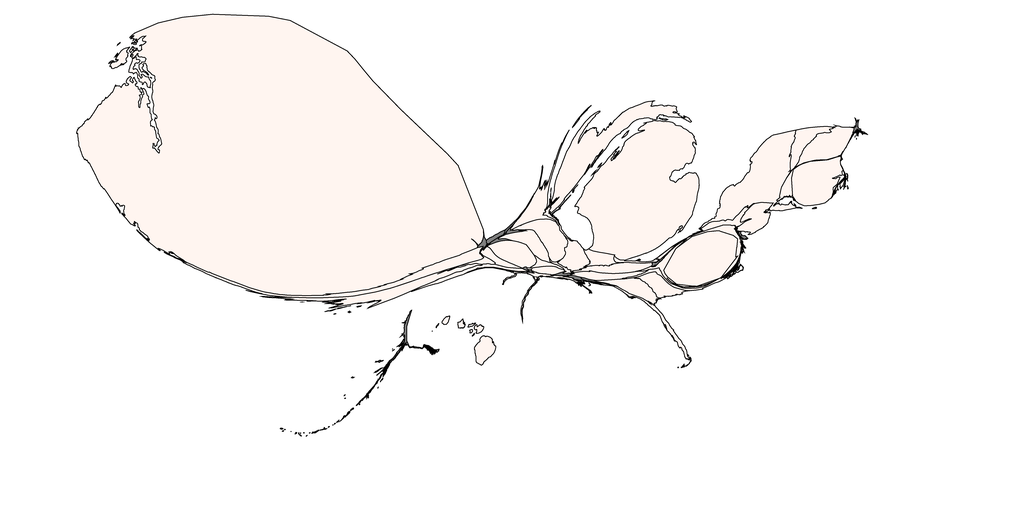

Source data for this figure (header and first rows):
1, 0.0, Alabama, 0.5, 0.5, 0.5
2, 0.0, Alaska, 0.5, 0.5, 0.5
3, 0.8422, Arizona, 1.0, 0.9608, 0.9412
4, 0.0, Arkansas, 0.5, 0.5, 0.5
5, 3.344, California, 1.0, 0.9608, 0.9412
6, 2.111, Colorado, 1.0, 0.9608, 0.9412
7, 0.5573, Connecticut, 1.0, 0.9608, 0.9412
8, 0.0, Delaware, 0.5, 0.5, 0.5
9, 7.106, District of Columbia, 1.0, 0.9608, 0.9412
10, 0.8915, Florida, 1.0, 0.9608, 0.9412
11, 1.612, Georgia, 1.0, 0.9608, 0.9412
12, 1.402, Hawaii, 1.0, 0.9608, 0.9412
13, 0.0, Idaho, 0.5, 0.5, 0.5
14, 1.488, Illinois, 1.0, 0.9608, 0.9412
15, 0.8956, Indiana, 1.0, 0.9608, 0.9412
16, 2.531, Iowa, 1.0, 0.9608, 0.9412
17, 0.3426, Kansas, 1.0, 0.9608, 0.9412
18, 1.342, Kentucky, 1.0, 0.9608, 0.9412
19, 0.2136, Louisiana, 1.0, 0.9608, 0.9412
20, 0.0, Maine, 0.5, 0.5, 0.5
21, 0.9869, Maryland, 1.0, 0.9608, 0.9412
22, 0.0, Massachusetts, 0.5, 0.5, 0.5
23, 35.83, Michigan, 1.0, 0.9608, 0.9412
24, 1.954, Minnesota, 1.0, 0.9608, 0.9412
25, 0.0, Mississippi, 0.5, 0.5, 0.5
26, 0.163, Missouri, 1.0, 0.9608, 0.9412
27, 0.0, Montana, 0.5, 0.5, 0.5
28, 1.552, Nebraska, 1.0, 0.9608, 0.9412
29, 0.3271, Nevada, 1.0, 0.9608, 0.9412
30, 2.962, New Hampshire, 1.0, 0.9608, 0.9412
31, 1.661, New Jersey, 1.0, 0.9608, 0.9412
32, 0.0, New Mexico, 0.5, 0.5, 0.5
33, 8.71, New York, 1.0, 0.9608, 0.9412
34, 0.6737, North Carolina, 1.0, 0.9608, 0.9412
35, 0.0, North Dakota, 0.5, 0.5, 0.5
36, 0.2565, Ohio, 1.0, 0.9608, 0.9412
37, 0.5075, Oklahoma, 1.0, 0.9608, 0.9412
38, 3.572, Oregon, 1.0, 0.9608, 0.9412
39, 0.9357, Pennsylvania, 1.0, 0.9608, 0.9412
40, 4.709, Rhode Island, 1.0, 0.9608, 0.9412
41, 1.376, South Carolina, 1.0, 0.9608, 0.9412
42, 0.0, South Dakota, 0.5, 0.5, 0.5
43, 1.032, Tennessee, 1.0, 0.9608, 0.9412
44, 0.4529, Texas, 1.0, 0.9608, 0.9412
45, 0.633, Utah, 1.0, 0.9608, 0.9412
46, 1.603, Vermont, 1.0, 0.9608, 0.9412
47, 0.9383, Virginia, 1.0, 0.9608, 0.9412
48, 192.9, Washington, 1.0, 0.9608, 0.9412
49, 0.0, West Virginia, 0.5, 0.5, 0.5
50, 0.3438, Wisconsin, 1.0, 0.9608, 0.9412
51, 0.0, Wyoming, 0.5, 0.5, 0.5
